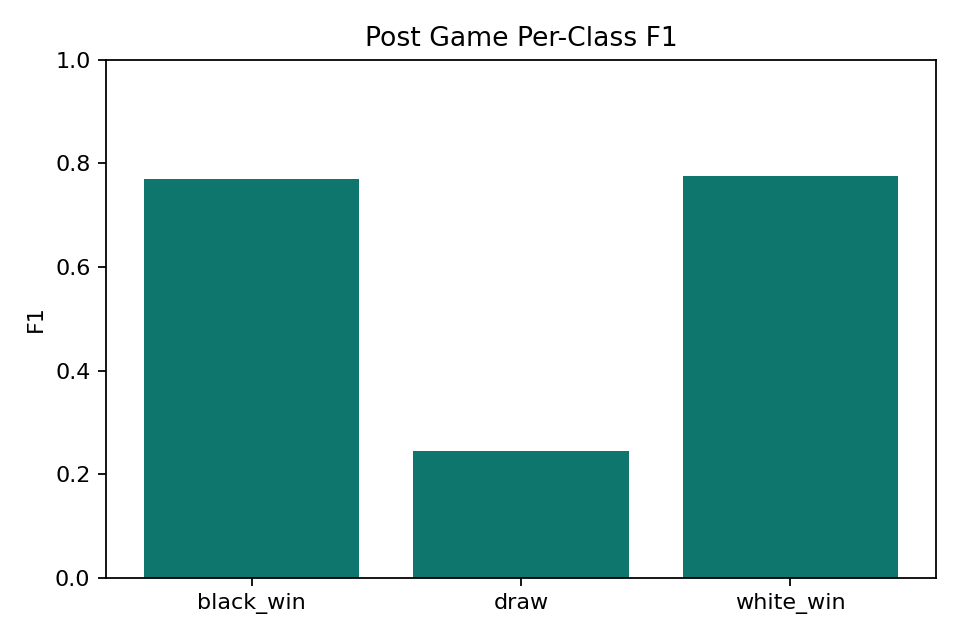

The table this chart was drawn from, first rows:
class, f1
black_win, 0.7698
draw, 0.2456
white_win, 0.7756
